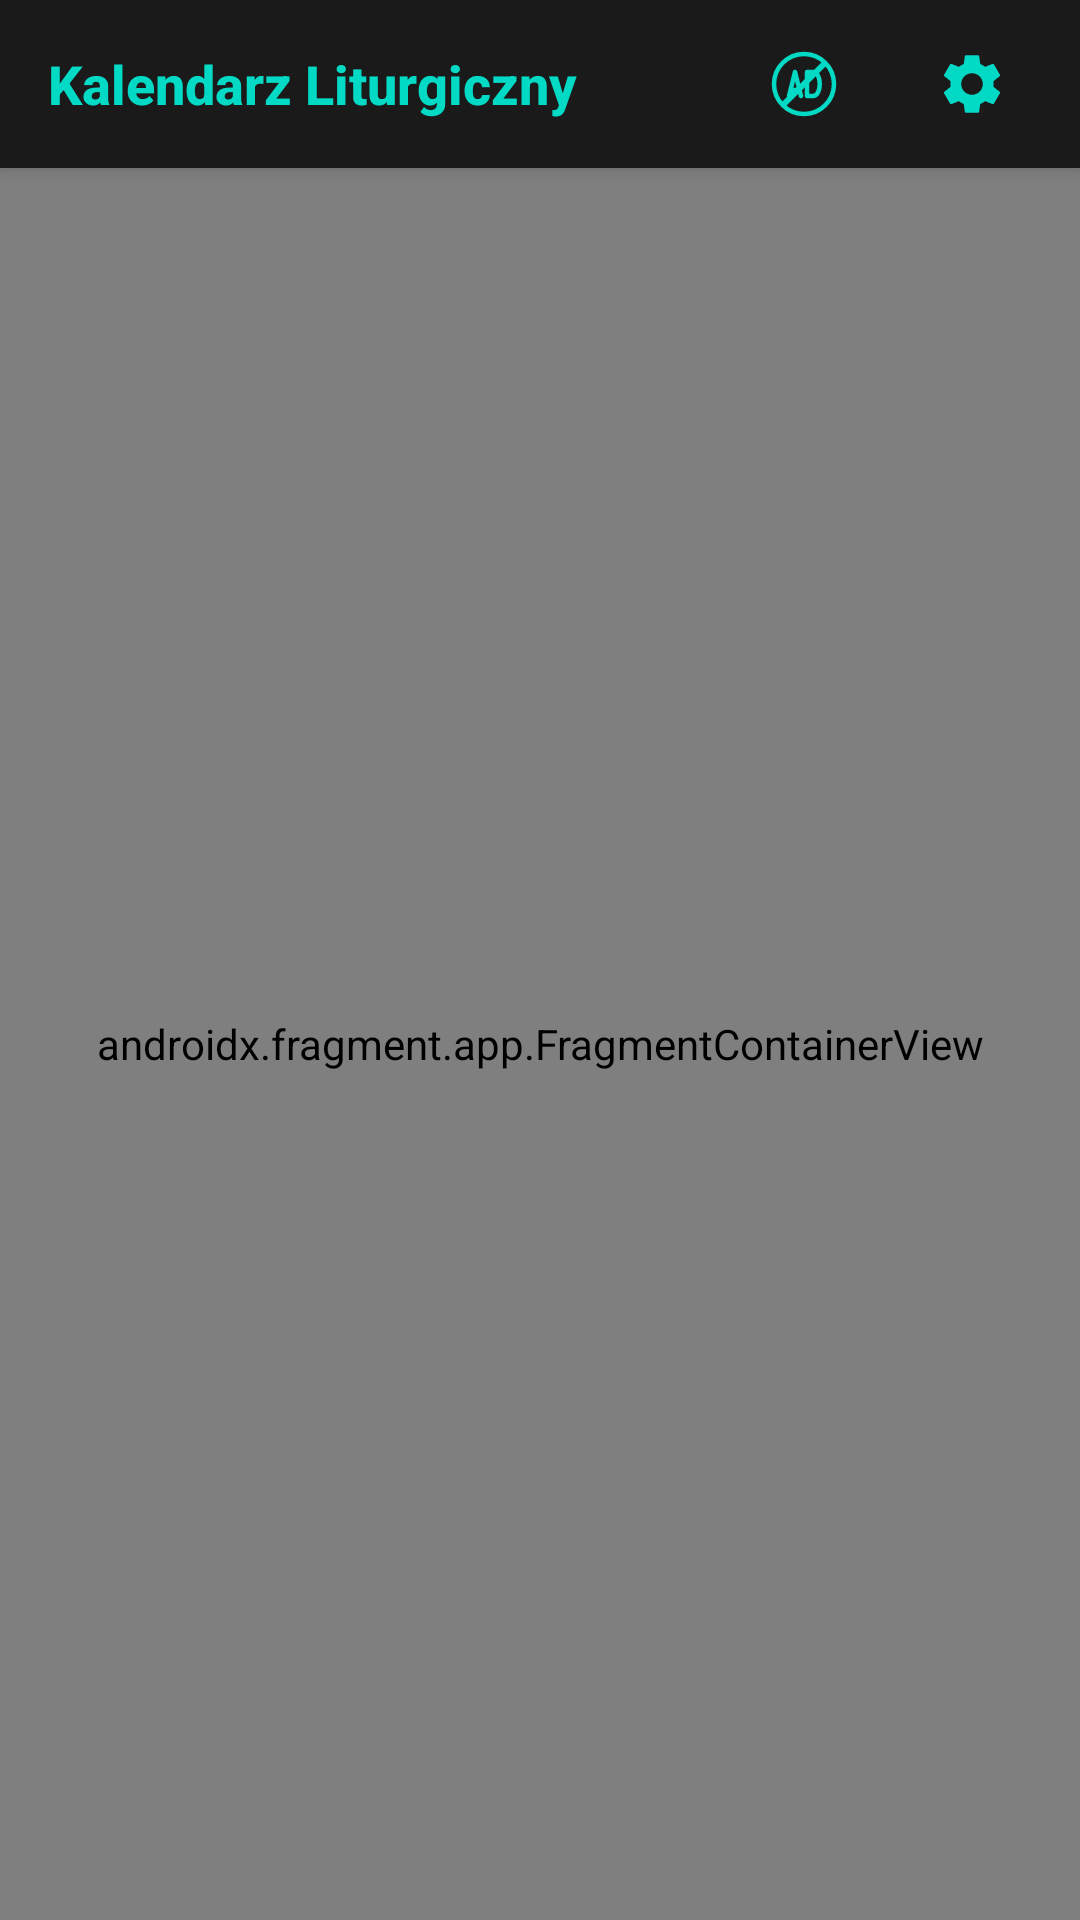

Reconstruct the res/layout file that produces this screen, plus the resources it refers to.
<!-- AndroidManifest.xml: application theme Theme.LiturgicalCalendar -->
<!-- res/layout/activity_main.xml -->
<?xml version="1.0" encoding="utf-8"?>
<androidx.constraintlayout.widget.ConstraintLayout
    xmlns:android="http://schemas.android.com/apk/res/android"
    xmlns:app="http://schemas.android.com/apk/res-auto"
    xmlns:tools="http://schemas.android.com/tools"
    android:layout_width="match_parent"
    android:layout_height="match_parent"
    android:id="@+id/main"
    android:background="@android:color/black">

    <LinearLayout
        android:id="@+id/topToolbar"
        android:layout_width="match_parent"
        android:layout_height="56dp"
        android:orientation="horizontal"
        android:gravity="end|center_vertical"
        android:paddingEnd="12dp"
        android:paddingStart="0dp"
        android:background="#1A1A1A"
        android:elevation="4dp"
        app:layout_constraintTop_toTopOf="parent"
        app:layout_constraintStart_toStartOf="parent"
        app:layout_constraintEnd_toEndOf="parent">

        <TextView
            android:layout_width="0dp"
            android:layout_height="wrap_content"
            android:layout_weight="1"
            android:paddingStart="16dp"
            android:paddingEnd="0dp"
            android:text="@string/app_name"
            android:textColor="@color/teal_200"
            android:textSize="18sp"
            android:textStyle="bold"
            android:fontFamily="sans-serif-medium"/>

        <ImageView
            android:id="@+id/btnRemoveAds"
            android:layout_width="48dp"
            android:layout_height="48dp"
            android:padding="12dp"
            android:src="@drawable/ic_ads_off"
            android:contentDescription="@string/ads_remove"
            android:background="?attr/selectableItemBackgroundBorderless"
            android:clickable="true"
            android:focusable="true"
            app:tint="@color/teal_200"
            android:layout_marginEnd="8dp"/>

        <ImageView
            android:id="@+id/btnSettings"
            android:layout_width="48dp"
            android:layout_height="48dp"
            android:padding="12dp"
            android:src="@drawable/ic_settings"
            android:contentDescription="@string/settings"
            android:background="?attr/selectableItemBackgroundBorderless"
            android:clickable="true"
            android:focusable="true"
            app:tint="@color/teal_200" />

    </LinearLayout>

    <androidx.fragment.app.FragmentContainerView
        android:id="@+id/fragment_container_view"
        android:layout_width="0dp"
        android:layout_height="0dp"
        android:name="mivs.liturgicalcalendar.ui.calendar.CalendarFragment"
        app:layout_constraintBottom_toTopOf="@id/adContainerLayout"
        app:layout_constraintEnd_toEndOf="parent"
        app:layout_constraintStart_toStartOf="parent"
        app:layout_constraintTop_toBottomOf="@id/topToolbar"/>

    <FrameLayout
        android:id="@+id/adContainerLayout"
        android:layout_width="match_parent"
        android:layout_height="wrap_content"
        android:minHeight="50dp"
        app:layout_constraintBottom_toBottomOf="parent"
        app:layout_constraintStart_toStartOf="parent"
        app:layout_constraintEnd_toEndOf="parent"
        android:paddingTop="4dp"
        android:background="@android:color/transparent"
        android:visibility="gone">

        <FrameLayout
            android:id="@+id/adContainer"
            android:layout_width="wrap_content"
            android:layout_height="wrap_content"
            android:layout_gravity="center_horizontal"/>

    </FrameLayout>

</androidx.constraintlayout.widget.ConstraintLayout>
<!-- resources referenced by this layout -->
<resources>
  <color name="teal_200">#03DAC5</color>
  <!-- drawable ic_ads_off (drawable) -->
  <vector xmlns:android="http://schemas.android.com/apk/res/android"
      android:width="48dp"
      android:height="48dp"
      android:viewportWidth="48"
      android:viewportHeight="48">
  
      
      <path
          android:fillColor="#00000000"
          android:strokeColor="#000000"
          android:strokeWidth="3"
          android:pathData="M24,4
                            a20,20 0 1,1 0,40
                            a20,20 0 1,1 0,-40" />
  
      <path
          android:fillColor="#00000000"
          android:strokeColor="#000000"
          android:strokeWidth="3"
          android:strokeLineCap="round"
          android:strokeLineJoin="round"
          android:pathData="M14,32 L18,16 L22,32 M15,28 L21,28" />
  
      <path
          android:fillColor="#00000000"
          android:strokeColor="#000000"
          android:strokeWidth="3"
          android:strokeLineCap="round"
          android:strokeLineJoin="round"
          android:pathData="M26,16 L26,32 M26,16 L30,16 C36,16 36,32 30,32 L26,32" />
  
      
      <path
          android:strokeColor="#FF0000"
          android:strokeWidth="4"
          android:pathData="M10,38 L38,10" />
  </vector>
  <!-- drawable ic_settings (drawable) -->
  <vector xmlns:android="http://schemas.android.com/apk/res/android"
      android:width="24dp"
      android:height="24dp"
      android:viewportWidth="24"
      android:viewportHeight="24">
      <path
          android:fillColor="@android:color/white"
          android:pathData="M19.14,12.94c0.04-0.3,0.06-0.61,0.06-0.94c0-0.32-0.02-0.64-0.07-0.94l2.03-1.58c0.18-0.14,0.23-0.41,0.12-0.61 l-1.92-3.32c-0.12-0.22-0.37-0.29-0.59-0.22l-2.39,0.96c-0.5-0.38-1.03-0.7-1.62-0.94L14.4,2.81c-0.04-0.24-0.24-0.41-0.48-0.41 h-3.84c-0.24,0-0.43,0.17-0.47,0.41L9.25,5.35C8.66,5.59,8.12,5.92,7.63,6.29L5.24,5.33c-0.22-0.08-0.47,0-0.59,0.22L2.74,8.87 C2.62,9.08,2.66,9.34,2.86,9.48l2.03,1.58C4.84,11.36,4.8,11.69,4.8,12s0.02,0.64,0.07,0.94l-2.03,1.58 c-0.18,0.14-0.23,0.41-0.12,0.61l1.92,3.32c0.12,0.22,0.37,0.29,0.59,0.22l2.39-0.96c0.5,0.38,1.03,0.7,1.62,0.94l0.36,2.54 c0.05,0.24,0.24,0.41,0.48,0.41h3.84c0.24,0,0.44-0.17,0.47-0.41l0.36-2.54c0.59-0.24,1.13-0.56,1.62-0.94l2.39,0.96 c0.22,0.08,0.47,0,0.59-0.22l1.92-3.32c0.12-0.22,0.07-0.47-0.12-0.61L19.14,12.94z M12,15.6c-1.98,0-3.6-1.62-3.6-3.6 s1.62-3.6,3.6-3.6s3.6,1.62,3.6,3.6S13.98,15.6,12,15.6z"/>
  </vector>
  <string name="ads_remove">Usuń reklamy</string>
  <string name="app_name">Kalendarz Liturgiczny</string>
  <string name="settings">Ustawienia</string>
  <style name="Theme.LiturgicalCalendar" parent="Base.Theme.LiturgicalCalendar" />
  <style name="Base.Theme.LiturgicalCalendar" parent="Theme.Material3.DayNight.NoActionBar">
          
          
      </style>
</resources>
